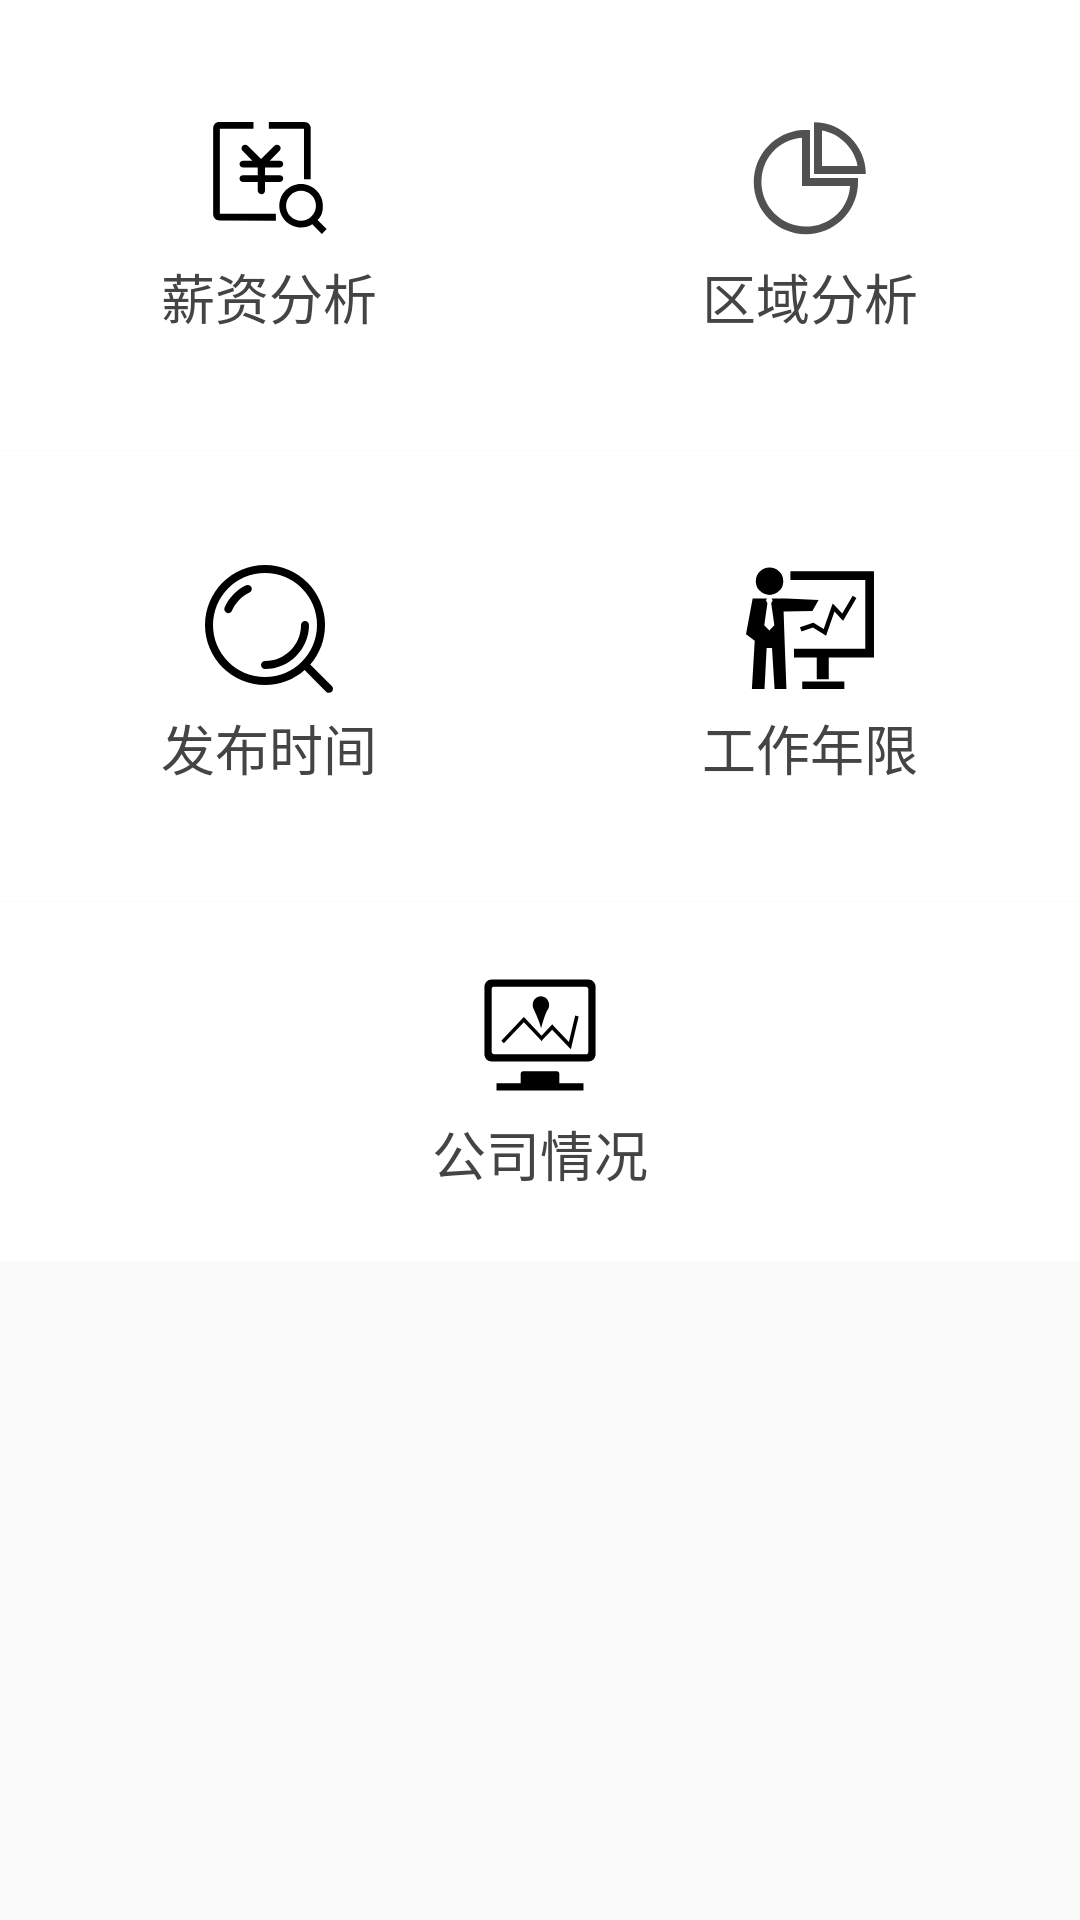

Produce the Android XML layout that renders to this screen, including the resource entries it uses.
<!-- AndroidManifest.xml: activity theme SearchActivityTheme -->
<!-- res/layout/fragment_analyse.xml -->
<?xml version="1.0" encoding="utf-8"?>
<LinearLayout xmlns:android="http://schemas.android.com/apk/res/android"
              android:layout_width="match_parent"
              android:layout_height="match_parent"
              android:background="@color/gray1"
              android:orientation="vertical">


    <LinearLayout
        android:layout_width="match_parent"
        android:layout_height="150dp"
        android:background="@color/white"
        android:orientation="horizontal">

        <FrameLayout
            android:id="@+id/layout_salary"
            android:layout_width="0dp"
            android:layout_height="match_parent"
            android:layout_weight="1">

            <TextView
                android:layout_width="wrap_content"
                android:layout_height="wrap_content"
                android:layout_gravity="center"
                android:drawablePadding="@dimen/dp_5"
                android:drawableTop="@mipmap/icon_salary_analyse"
                android:gravity="center"
                android:text="薪资分析"
                android:textColor="#444"
                android:textSize="@dimen/sp_18"/>
        </FrameLayout>

        <View
            android:layout_width="1px"
            android:layout_height="match_parent"
            android:background="@color/gray1"/>

        <FrameLayout
            android:id="@+id/layout_district"
            android:layout_width="0dp"
            android:layout_height="match_parent"
            android:layout_weight="1">

            <TextView
                android:layout_width="wrap_content"
                android:layout_height="wrap_content"
                android:layout_gravity="center"
                android:drawablePadding="@dimen/dp_5"
                android:drawableTop="@mipmap/icon_district_analyse"
                android:gravity="center"
                android:text="区域分析"
                android:textColor="#444"
                android:textSize="@dimen/sp_18"/>
        </FrameLayout>
    </LinearLayout>

    <View
        android:layout_width="match_parent"
        android:layout_height="1px"
        android:background="@color/gray1"/>


    <LinearLayout
        android:layout_width="match_parent"
        android:layout_height="150dp"
        android:background="@color/white"
        android:orientation="horizontal">

        <FrameLayout
            android:id="@+id/layout_create_time"
            android:layout_width="0dp"
            android:layout_height="match_parent"
            android:layout_weight="1">

            <TextView
                android:layout_width="wrap_content"
                android:layout_height="wrap_content"
                android:layout_gravity="center"
                android:drawablePadding="@dimen/dp_5"
                android:drawableTop="@mipmap/icon_createtime_analyse"
                android:gravity="center"
                android:text="发布时间"
                android:textColor="#444"
                android:textSize="@dimen/sp_18"/>

        </FrameLayout>

        <View
            android:layout_width="1px"
            android:layout_height="match_parent"
            android:background="@color/gray1"/>

        <FrameLayout
            android:id="@+id/layout_work_year"
            android:layout_width="0dp"
            android:layout_height="match_parent"
            android:layout_weight="1">

            <TextView
                android:layout_width="wrap_content"
                android:layout_height="wrap_content"
                android:layout_gravity="center"
                android:drawablePadding="@dimen/dp_5"
                android:drawableTop="@mipmap/icon_work_year_analyse"
                android:gravity="center"
                android:text="工作年限"
                android:textColor="#444"
                android:textSize="@dimen/sp_18"/>
        </FrameLayout>
    </LinearLayout>

    <View
        android:layout_width="match_parent"
        android:layout_height="1px"
        android:background="@color/gray1"/>


    <LinearLayout
        android:id="@+id/layout_company_info"
        android:layout_width="match_parent"
        android:layout_height="120dp"
        android:background="@color/white"
        android:orientation="horizontal">

        <TextView
            android:layout_width="0dp"
            android:layout_height="wrap_content"
            android:layout_gravity="center"
            android:layout_weight="1"
            android:drawablePadding="@dimen/dp_5"
            android:drawableTop="@mipmap/icon_company_industry"
            android:gravity="center"
            android:text="公司情况"
            android:textColor="#444"
            android:textSize="@dimen/sp_18"/>

    </LinearLayout>

</LinearLayout>
<!-- resources referenced by this layout -->
<resources>
  <dimen name="dp_5">5dp</dimen>
  <dimen name="sp_18">18sp</dimen>
  <!-- mipmap icon_company_industry: png bitmap (mipmap-xxhdpi, 3024 bytes) -->
  <!-- mipmap icon_createtime_analyse: png bitmap (mipmap-xxhdpi, 5134 bytes) -->
  <!-- mipmap icon_district_analyse: png bitmap (mipmap-xxhdpi, 4818 bytes) -->
  <!-- mipmap icon_salary_analyse: png bitmap (mipmap-xxhdpi, 3122 bytes) -->
  <!-- mipmap icon_work_year_analyse: png bitmap (mipmap-xxhdpi, 4149 bytes) -->
  <style name="SearchActivityTheme" parent="AppTheme.NoActionBar">
          
          <item name="android:textColorSecondary">@android:color/white</item>
      </style>
  <style name="AppTheme.NoActionBar" parent="AppTheme">
          <item name="windowActionBar">false</item>
          <item name="windowNoTitle">true</item>
          <item name="searchViewStyle">@style/SearchViewStyle</item>
      </style>
  <style name="AppTheme" parent="Theme.AppCompat.Light.DarkActionBar">
          
          <item name="colorPrimary">@color/colorPrimary</item>
          <item name="colorPrimaryDark">@color/colorPrimaryDark</item>
          <item name="colorAccent">@color/colorAccent</item>
      </style>
  <style name="SearchViewStyle" parent="Widget.AppCompat.SearchView">
          <item name="searchHintIcon">@null</item>
      </style>
  <color name="colorPrimary">#e74c3c</color>
  <color name="colorPrimaryDark">#c0392b</color>
  <color name="colorAccent">#e74c3c</color>
  <!-- not gathered from this repository: default colours our renderer supplied (Android Studio template values) -->
  <color name="white">#FFFFFFFF</color>
</resources>
